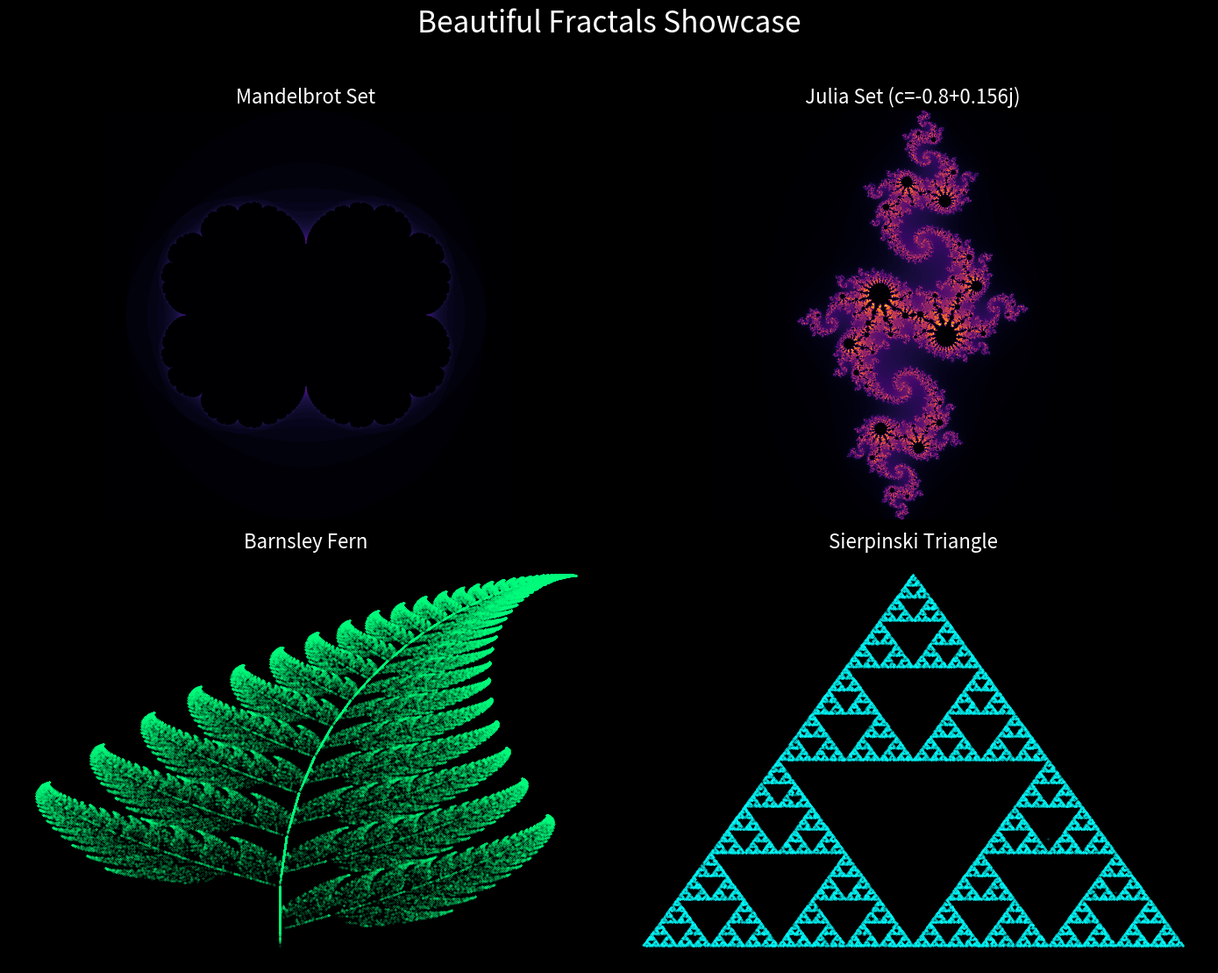

This figure's Python source:
import numpy as np
import matplotlib.pyplot as plt
import warnings
warnings.filterwarnings("ignore")

def plot_mandelbrot(ax):
    """曼德勃罗集 (Mandelbrot Set)"""
    x, y = np.ogrid[-2:1:1000j, -1.5:1.5:1000j]
    c = x + 1j * y
    z = c
    div_time = np.zeros(z.shape, dtype=int)
    m = np.full(c.shape, True, dtype=bool)

    for i in range(150):
        z[m] = z[m]**2 + c[m]
        diverged = np.abs(z[m]) > 2
        div_now = diverged.copy()
        div_time[m] = np.where(div_now, i, div_time[m])
        m[m] = ~diverged
    
    # 使用magma渐变色，非常绚丽
    ax.imshow(div_time, cmap='magma', extent=[-2, 1, -1.5, 1.5])
    ax.set_title("Mandelbrot Set", color='white', fontsize=16)
    ax.axis('off')

def plot_julia(ax):
    """朱利亚集 (Julia Set)"""
    x, y = np.ogrid[-1.5:1.5:1000j, -1.5:1.5:1000j]
    z = x + 1j * y
    # 调整c的值会生成完全不同的美丽分形
    c = -0.8 + 0.156j 
    div_time = np.zeros(z.shape, dtype=int)
    m = np.full(z.shape, True, dtype=bool)

    for i in range(150):
        z[m] = z[m]**2 + c
        diverged = np.abs(z[m]) > 2
        div_now = diverged.copy()
        div_time[m] = np.where(div_now, i, div_time[m])
        m[m] = ~diverged

    # 使用inferno渐变色
    ax.imshow(div_time, cmap='inferno', extent=[-1.5, 1.5, -1.5, 1.5])
    ax.set_title("Julia Set (c=-0.8+0.156j)", color='white', fontsize=16)
    ax.axis('off')

def plot_barnsley_fern(ax):
    """巴恩斯利蕨 (Barnsley Fern) - 使用迭代函数系统(IFS)"""
    n = 100000
    x, y = np.zeros(n), np.zeros(n)
    
    for i in range(1, n):
        r = np.random.rand()
        if r < 0.01:
            x[i] = 0
            y[i] = 0.16 * y[i-1]
        elif r < 0.86:
            x[i] = 0.85 * x[i-1] + 0.04 * y[i-1]
            y[i] = -0.04 * x[i-1] + 0.85 * y[i-1] + 1.6
        elif r < 0.93:
            x[i] = 0.20 * x[i-1] - 0.26 * y[i-1]
            y[i] = 0.23 * x[i-1] + 0.22 * y[i-1] + 1.6
        else:
            x[i] = -0.15 * x[i-1] + 0.28 * y[i-1]
            y[i] = 0.26 * x[i-1] + 0.24 * y[i-1] + 0.44

    ax.scatter(x, y, s=0.1, c='springgreen', marker='.')
    ax.set_title("Barnsley Fern", color='white', fontsize=16)
    ax.axis('off')

def plot_sierpinski(ax):
    """谢尔宾斯基三角形 (Sierpinski Triangle) - 混沌游戏生成法"""
    n = 50000
    # 定义等边三角形的三个顶点
    vertices = np.array([[0, 0], [1, 0], [0.5, np.sqrt(3)/2]])
    point = np.array([0.5, 0.5])
    
    x, y = np.zeros(n), np.zeros(n)
    for i in range(n):
        v = vertices[np.random.randint(0, 3)]
        point = (point + v) / 2
        x[i], y[i] = point[0], point[1]

    ax.scatter(x, y, s=0.2, c='cyan', marker='.')
    ax.set_title("Sierpinski Triangle", color='white', fontsize=16)
    ax.axis('off')

if __name__ == "__main__":
    print("正在生成分形图案（计算量较大，请稍候约几秒钟）...")
    
    # 设置黑色背景风格，更能凸显分形的绚丽
    plt.style.use('dark_background')
    fig, axes = plt.subplots(2, 2, figsize=(14, 12))
    fig.patch.set_facecolor('black')
    
    # 绘制四大经典分形
    plot_mandelbrot(axes[0, 0])
    plot_julia(axes[0, 1])
    plot_barnsley_fern(axes[1, 0])
    plot_sierpinski(axes[1, 1])
    
    # 添加主标题
    fig.suptitle("Beautiful Fractals Showcase", color='white', fontsize=24, y=0.95)
    plt.tight_layout(rect=[0, 0.03, 1, 0.93])
    
    print("生成完毕！即将弹出窗口展示...")
    # 可选：直接将图案保存为图片
    # plt.savefig('Fractals_Showcase.png', dpi=300, bbox_inches='tight')
    plt.show()
